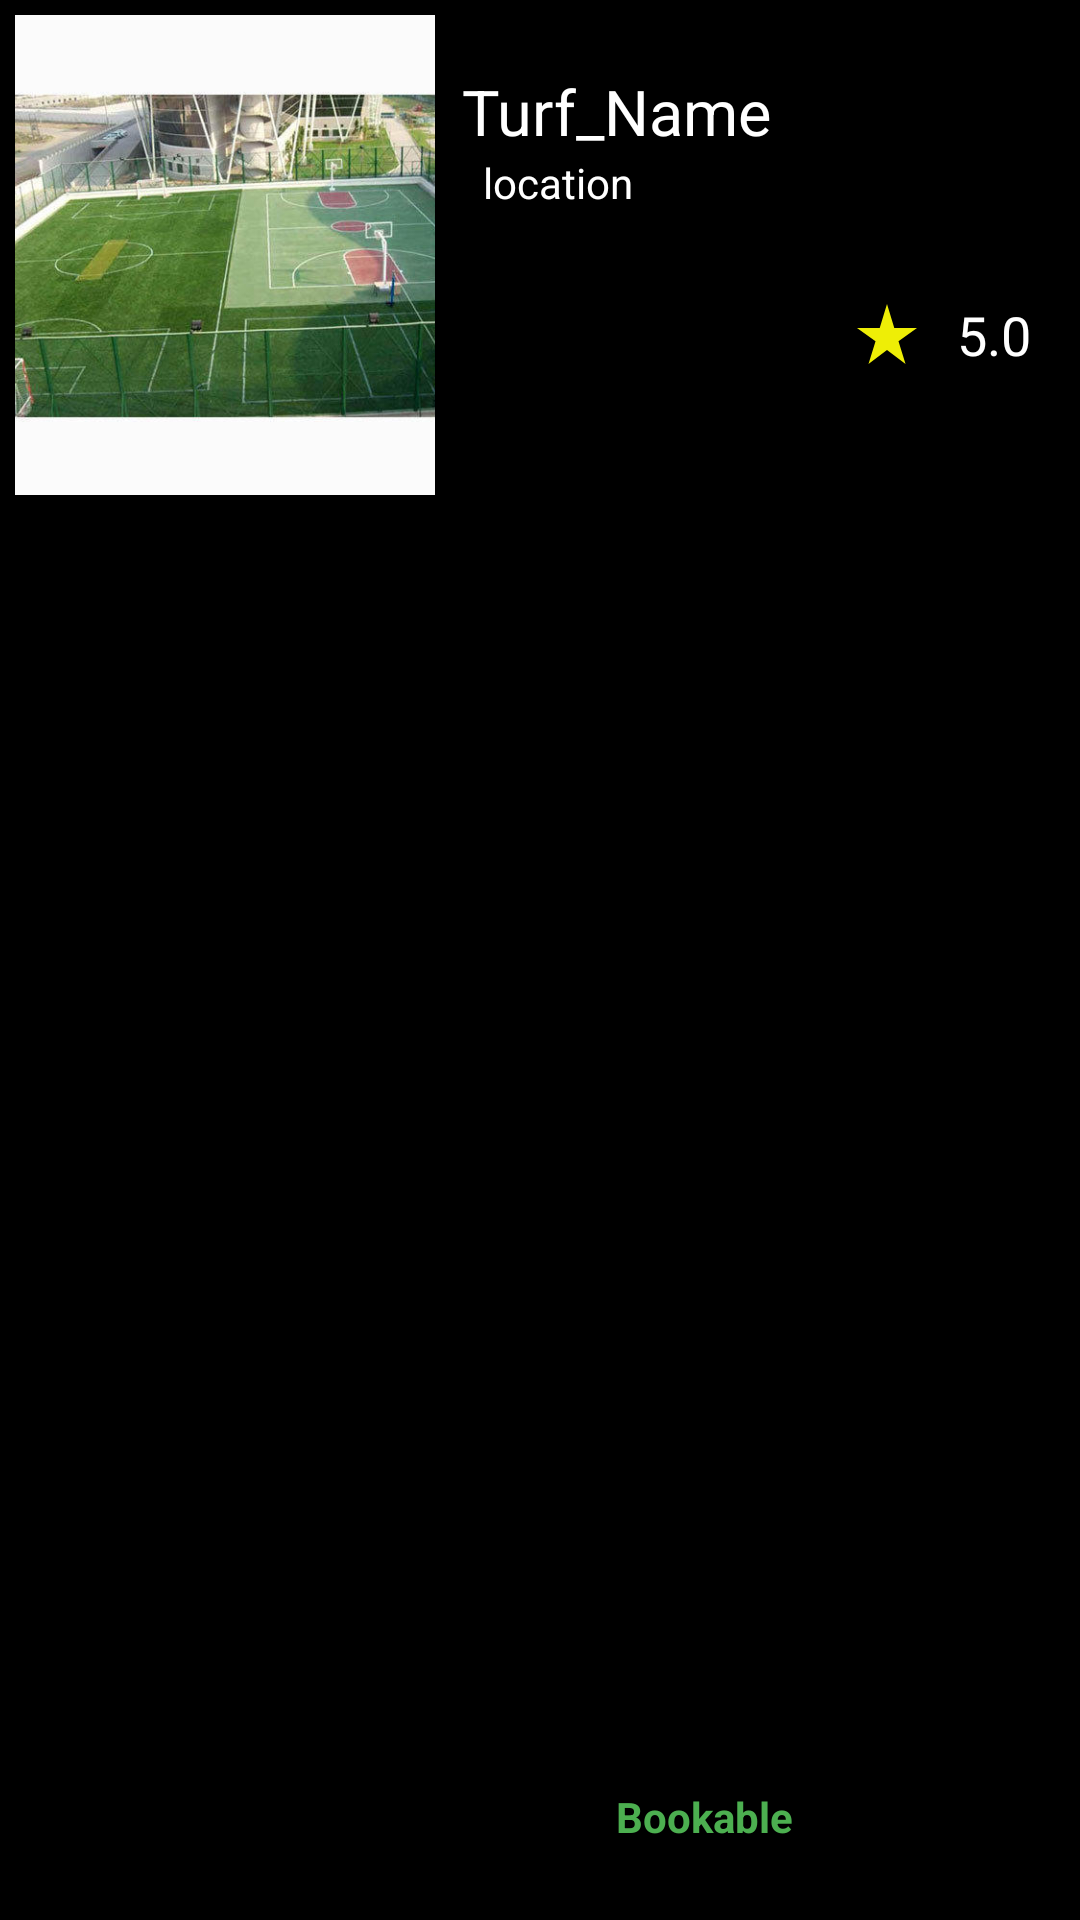

Produce the Android XML layout that renders to this screen, including the resource entries it uses.
<!-- AndroidManifest.xml: application theme Theme.TurfNow -->
<!-- res/layout/turf_list_layout.xml -->
<?xml version="1.0" encoding="utf-8"?>
<androidx.constraintlayout.widget.ConstraintLayout
    xmlns:android="http://schemas.android.com/apk/res/android"
    xmlns:app="http://schemas.android.com/apk/res-auto"
    android:layout_width="match_parent"
    android:layout_height="wrap_content"
    android:background="@color/black"
    android:padding="5dp">

    <ImageView
        android:id="@+id/turfImage"
        android:layout_width="0dp"
        android:layout_height="160dp"
        android:src="@drawable/turf1"
        app:layout_constraintEnd_toEndOf="parent"
        app:layout_constraintHorizontal_bias="0.0"
        app:layout_constraintStart_toStartOf="parent"
        app:layout_constraintTop_toTopOf="parent"
        app:layout_constraintWidth_percent="0.4"
        android:scaleType="centerCrop">

    </ImageView>
    <TextView
        android:id="@+id/locationText"
        android:layout_width="wrap_content"
        android:layout_height="wrap_content"
        android:text="@string/location"
        android:textColor="@color/white"
        android:minHeight="48sp"
        app:layout_constraintRight_toRightOf="parent"
        app:layout_constraintTop_toBottomOf="@id/turfNameText"
        app:layout_constraintLeft_toRightOf="@id/turfImage"
        app:layout_constraintHorizontal_bias="0.1">
    </TextView>
    <TextView
        android:id="@+id/turfNameText"
        android:layout_width="0dp"
        android:layout_height="wrap_content"
        android:text="@string/turf_name"
        android:textColor="@color/white"
        android:textSize="21sp"
        app:layout_constraintBottom_toBottomOf="parent"
        app:layout_constraintLeft_toRightOf="@id/turfImage"
        app:layout_constraintRight_toRightOf="parent"
        app:layout_constraintTop_toTopOf="parent"
        app:layout_constraintVertical_bias="0.03"
        app:layout_constraintHorizontal_bias="0.2"
        app:layout_constraintWidth_percent="0.47">

    </TextView>
<TextView
    android:layout_width="wrap_content"
    android:layout_height="wrap_content"
    android:text="@string/bookable"
    android:layout_marginBottom="20dp"
    android:textColor="#4CAF50"
    android:textStyle="bold"
    app:layout_constraintRight_toRightOf="parent"
    app:layout_constraintLeft_toRightOf="@id/turfImage"
    app:layout_constraintBottom_toBottomOf="parent"
    app:layout_constraintHorizontal_bias="0.4">
</TextView>
<ImageView
    android:id="@+id/starImage"
    android:layout_width="wrap_content"
    android:layout_height="wrap_content"
    android:src="@drawable/baseline_star_rate_24"
    app:layout_constraintRight_toRightOf="parent"
    app:layout_constraintLeft_toRightOf="@id/turfImage"
    app:layout_constraintTop_toBottomOf="@id/locationText"
    app:layout_constraintHorizontal_bias="0.745"/>

    <TextView
        android:id="@+id/ratingText"
        android:layout_width="wrap_content"
        android:layout_height="wrap_content"
        android:text="@string/_5_0"
        android:textSize="18sp"
        android:textColor="@color/white"
        app:layout_constraintBottom_toBottomOf="@id/starImage"
        app:layout_constraintLeft_toRightOf="@id/starImage"
        app:layout_constraintRight_toRightOf="parent"
        app:layout_constraintTop_toTopOf="@id/starImage"
        app:layout_constraintVertical_bias="0.6" />






</androidx.constraintlayout.widget.ConstraintLayout>
<!-- resources referenced by this layout -->
<resources>
  <color name="black">#FF000000</color>
  <color name="white">#FFFFFFFF</color>
  <!-- drawable baseline_star_rate_24 (drawable) -->
  <vector android:height="24dp" android:tint="#EEEE06"
      android:viewportHeight="24" android:viewportWidth="24"
      android:width="24dp" xmlns:android="http://schemas.android.com/apk/res/android">
      <path android:fillColor="@android:color/white" android:pathData="M14.43,10l-2.43,-8l-2.43,8l-7.57,0l6.18,4.41l-2.35,7.59l6.17,-4.69l6.18,4.69l-2.35,-7.59l6.17,-4.41z"/>
  </vector>
  <!-- drawable turf1: jpeg bitmap (drawable, 43755 bytes) -->
  <string name="_5_0">5.0</string>
  <string name="bookable">Bookable</string>
  <string name="location">location</string>
  <string name="turf_name">Turf_Name</string>
  <style name="Theme.TurfNow" parent="Theme.MaterialComponents.DayNight.NoActionBar">
          
          <item name="colorPrimary">@color/black</item>
          <item name="colorPrimaryVariant">@color/purple_700</item>
          <item name="colorOnPrimary">@color/white</item>
          
          <item name="colorSecondary">@color/teal_200</item>
          <item name="colorSecondaryVariant">@color/teal_700</item>
          <item name="colorOnSecondary">@color/black</item>
          
          <item name="android:statusBarColor">#0D0D0E</item>
          
      </style>
  <color name="purple_700">#FF3700B3</color>
  <color name="teal_200">#FF03DAC5</color>
  <color name="teal_700">#FF018786</color>
</resources>
